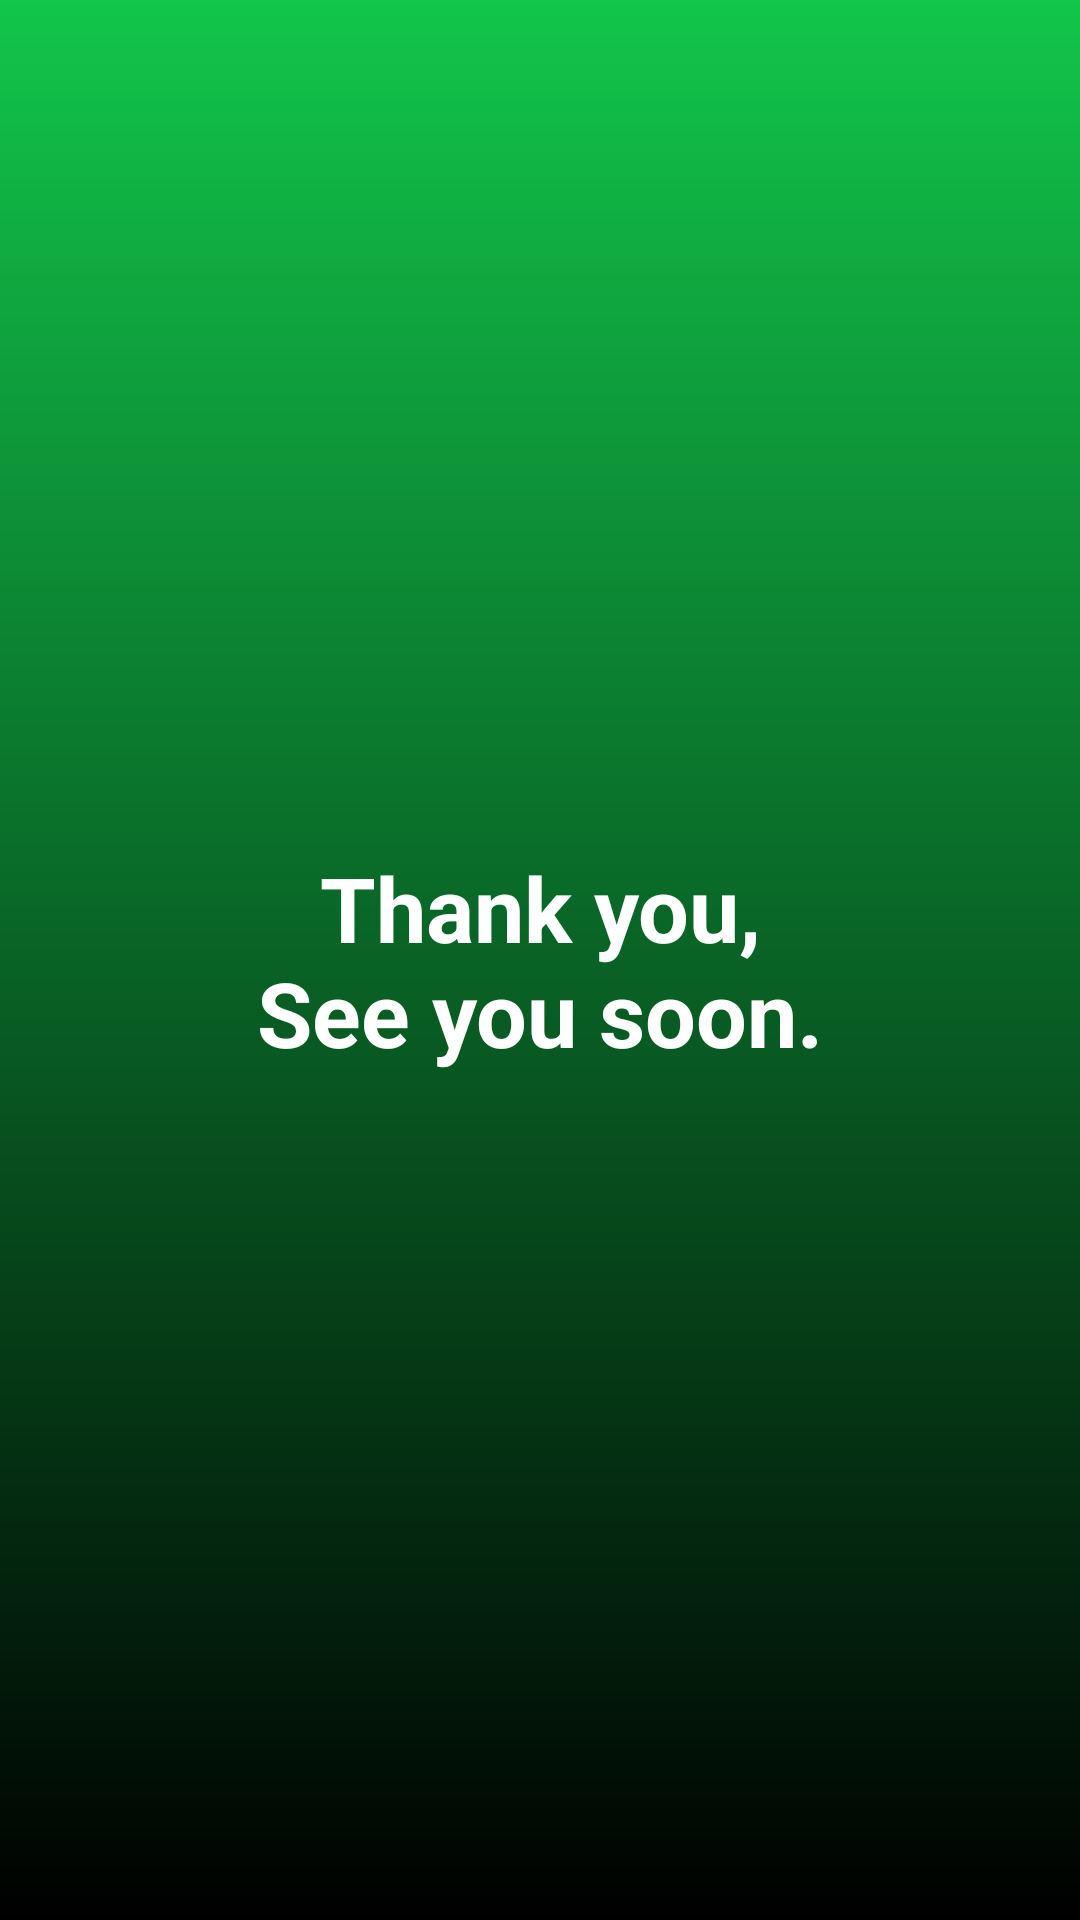

Here is an Android app screen rendered from its layout file. Give the layout XML and the strings, colors and styles it references.
<!-- AndroidManifest.xml: application theme Theme.ShakSpotify -->
<!-- res/layout/activity_thank_you.xml -->
<?xml version="1.0" encoding="utf-8"?>
<androidx.constraintlayout.widget.ConstraintLayout xmlns:android="http://schemas.android.com/apk/res/android"
    xmlns:tools="http://schemas.android.com/tools"
    xmlns:app="http://schemas.android.com/apk/res-auto"
    android:id="@+id/main"
    android:layout_width="match_parent"
    android:layout_height="match_parent"
    android:background="@drawable/black_green_gradient"
    tools:context=".activities.splashes.ThankYouActivity">

    <androidx.appcompat.widget.AppCompatTextView
        android:layout_width="wrap_content"
        android:layout_height="wrap_content"
        android:text="@string/thank_you_txt"
        android:textAlignment="center"
        android:textSize="30sp"
        android:textColor="@color/white"
        android:textStyle="bold"
        app:layout_constraintTop_toTopOf="parent"
        app:layout_constraintBottom_toBottomOf="parent"
        app:layout_constraintStart_toStartOf="parent"
        app:layout_constraintEnd_toEndOf="parent"
        />

</androidx.constraintlayout.widget.ConstraintLayout>
<!-- resources referenced by this layout -->
<resources>
  <color name="white">#FFFFFFFF</color>
  <!-- drawable black_green_gradient (drawable) -->
  <?xml version="1.0" encoding="utf-8"?>
  <layer-list xmlns:android="http://schemas.android.com/apk/res/android">
      <item>
          <shape>
              <gradient
                  android:startColor="@color/spotify_green"
                  android:endColor="#000000"
                  android:angle="270"
                  android:type="linear"/>
          </shape>
      </item>
  </layer-list>
  <string name="thank_you_txt">Thank you,\nSee you soon.</string>
  <style name="Theme.ShakSpotify" parent="Base.Theme.ShakSpotify" />
  <color name="spotify_green">#12C54B</color>
  <style name="Base.Theme.ShakSpotify" parent="Theme.Material3.DayNight.NoActionBar">
          
          
      </style>
</resources>
